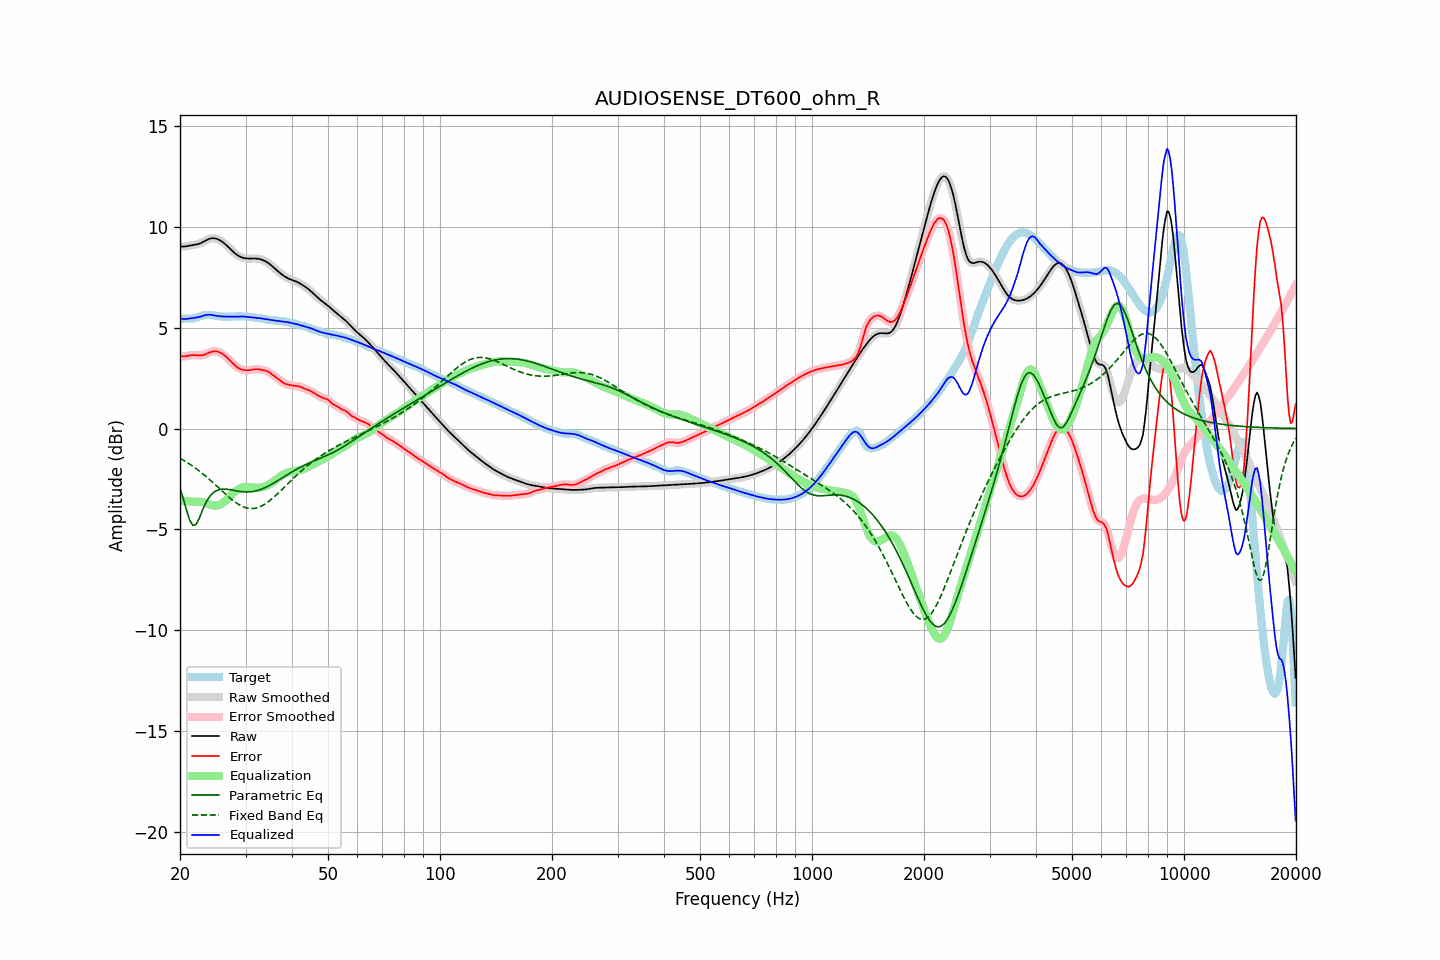

The data file committed next to this chart (first rows):
frequency, raw, error, smoothed, error_smoothed, equalization, parametric_eq, fixed_band_eq, equalized_raw, equalized_smoothed, target
20.00, 9.03, 3.60, 9.03, 3.60, -3.57, -2.95, -1.47, 5.46, 5.45, 5.43
20.20, 9.01, 3.58, 9.02, 3.58, -3.58, -3.21, -1.52, 5.43, 5.44, 5.44
20.40, 9.01, 3.57, 9.01, 3.57, -3.59, -3.46, -1.56, 5.42, 5.42, 5.44
20.61, 9.01, 3.57, 9.02, 3.57, -3.59, -3.75, -1.61, 5.42, 5.42, 5.45
20.81, 9.03, 3.58, 9.03, 3.58, -3.60, -4.03, -1.66, 5.43, 5.43, 5.45
21.02, 9.05, 3.60, 9.05, 3.60, -3.61, -4.28, -1.71, 5.44, 5.44, 5.44
21.23, 9.06, 3.62, 9.06, 3.62, -3.61, -4.53, -1.76, 5.45, 5.45, 5.44
21.44, 9.08, 3.63, 9.08, 3.63, -3.62, -4.67, -1.81, 5.46, 5.46, 5.44
21.66, 9.09, 3.64, 9.09, 3.64, -3.62, -4.80, -1.87, 5.47, 5.47, 5.45
21.87, 9.10, 3.64, 9.10, 3.64, -3.62, -4.78, -1.93, 5.48, 5.48, 5.46
22.09, 9.11, 3.63, 9.11, 3.63, -3.63, -4.75, -1.98, 5.49, 5.49, 5.48
22.31, 9.13, 3.62, 9.13, 3.62, -3.63, -4.59, -2.04, 5.50, 5.51, 5.51
22.54, 9.15, 3.62, 9.15, 3.62, -3.63, -4.44, -2.10, 5.53, 5.53, 5.54
22.76, 9.18, 3.62, 9.19, 3.62, -3.63, -4.24, -2.17, 5.55, 5.55, 5.57
22.99, 9.22, 3.63, 9.22, 3.63, -3.65, -4.05, -2.23, 5.58, 5.58, 5.59
23.22, 9.27, 3.66, 9.27, 3.66, -3.67, -3.87, -2.30, 5.60, 5.60, 5.61
23.45, 9.31, 3.69, 9.31, 3.69, -3.69, -3.69, -2.36, 5.62, 5.62, 5.63
23.69, 9.35, 3.72, 9.35, 3.72, -3.72, -3.55, -2.43, 5.63, 5.63, 5.63
23.92, 9.39, 3.76, 9.39, 3.76, -3.75, -3.42, -2.50, 5.63, 5.63, 5.63
24.16, 9.41, 3.79, 9.41, 3.79, -3.78, -3.32, -2.57, 5.63, 5.63, 5.62
24.40, 9.42, 3.81, 9.42, 3.81, -3.80, -3.23, -2.64, 5.62, 5.62, 5.61
24.65, 9.42, 3.82, 9.42, 3.82, -3.82, -3.16, -2.71, 5.61, 5.61, 5.60
24.89, 9.41, 3.83, 9.41, 3.83, -3.82, -3.10, -2.79, 5.59, 5.59, 5.59
25.14, 9.39, 3.81, 9.39, 3.82, -3.81, -3.07, -2.86, 5.58, 5.58, 5.57
25.39, 9.36, 3.80, 9.36, 3.79, -3.79, -3.04, -2.94, 5.57, 5.57, 5.56
25.65, 9.31, 3.76, 9.31, 3.76, -3.76, -3.02, -3.01, 5.56, 5.56, 5.55
25.91, 9.26, 3.72, 9.26, 3.72, -3.71, -3.01, -3.08, 5.55, 5.55, 5.55
26.16, 9.21, 3.66, 9.21, 3.66, -3.66, -3.00, -3.16, 5.55, 5.54, 5.54
26.43, 9.14, 3.60, 9.14, 3.60, -3.60, -3.00, -3.23, 5.54, 5.54, 5.54
26.69, 9.07, 3.53, 9.07, 3.53, -3.53, -3.01, -3.30, 5.54, 5.54, 5.54
26.96, 9.00, 3.46, 8.99, 3.46, -3.45, -3.02, -3.37, 5.54, 5.54, 5.54
27.23, 8.92, 3.38, 8.92, 3.38, -3.37, -3.03, -3.44, 5.54, 5.54, 5.54
27.50, 8.84, 3.30, 8.84, 3.30, -3.30, -3.04, -3.51, 5.54, 5.54, 5.54
27.77, 8.76, 3.22, 8.76, 3.22, -3.22, -3.06, -3.57, 5.54, 5.54, 5.55
28.05, 8.69, 3.14, 8.69, 3.14, -3.15, -3.07, -3.63, 5.54, 5.55, 5.55
28.33, 8.63, 3.07, 8.63, 3.07, -3.08, -3.09, -3.68, 5.55, 5.55, 5.56
28.62, 8.57, 3.01, 8.57, 3.02, -3.02, -3.10, -3.74, 5.55, 5.55, 5.56
28.90, 8.53, 2.97, 8.53, 2.97, -2.98, -3.11, -3.78, 5.55, 5.55, 5.56
29.19, 8.49, 2.93, 8.49, 2.93, -2.94, -3.12, -3.83, 5.55, 5.55, 5.56
29.48, 8.46, 2.91, 8.46, 2.91, -2.91, -3.13, -3.86, 5.55, 5.55, 5.55
29.78, 8.44, 2.89, 8.44, 2.89, -2.90, -3.14, -3.90, 5.54, 5.54, 5.55
30.08, 8.43, 2.89, 8.43, 2.89, -2.89, -3.14, -3.92, 5.54, 5.54, 5.54
30.38, 8.42, 2.88, 8.42, 2.89, -2.89, -3.14, -3.94, 5.53, 5.53, 5.53
30.68, 8.42, 2.89, 8.42, 2.89, -2.90, -3.14, -3.96, 5.52, 5.52, 5.52
30.99, 8.42, 2.90, 8.42, 2.90, -2.90, -3.13, -3.96, 5.51, 5.51, 5.51
31.30, 8.42, 2.92, 8.42, 2.92, -2.91, -3.12, -3.96, 5.51, 5.51, 5.50
31.61, 8.42, 2.93, 8.42, 2.93, -2.92, -3.11, -3.96, 5.50, 5.50, 5.49
31.93, 8.42, 2.94, 8.42, 2.94, -2.93, -3.09, -3.94, 5.49, 5.49, 5.48
32.24, 8.41, 2.94, 8.41, 2.94, -2.93, -3.08, -3.93, 5.48, 5.48, 5.48
32.57, 8.40, 2.93, 8.40, 2.93, -2.93, -3.05, -3.90, 5.47, 5.47, 5.47
32.89, 8.38, 2.92, 8.38, 2.92, -2.92, -3.03, -3.87, 5.46, 5.46, 5.47
33.22, 8.36, 2.90, 8.36, 2.90, -2.91, -3.00, -3.83, 5.45, 5.45, 5.46
33.55, 8.33, 2.89, 8.33, 2.89, -2.89, -2.96, -3.78, 5.44, 5.43, 5.44
33.89, 8.29, 2.87, 8.29, 2.87, -2.87, -2.93, -3.73, 5.42, 5.42, 5.42
34.23, 8.24, 2.84, 8.24, 2.84, -2.83, -2.89, -3.68, 5.41, 5.41, 5.40
34.57, 8.19, 2.81, 8.19, 2.81, -2.79, -2.85, -3.62, 5.40, 5.40, 5.38
34.92, 8.13, 2.76, 8.13, 2.76, -2.75, -2.81, -3.56, 5.38, 5.38, 5.37
35.27, 8.07, 2.69, 8.07, 2.70, -2.70, -2.76, -3.50, 5.37, 5.37, 5.37
35.62, 8.00, 2.63, 8.00, 2.63, -2.64, -2.72, -3.43, 5.36, 5.36, 5.37
35.97, 7.93, 2.57, 7.93, 2.57, -2.58, -2.67, -3.36, 5.35, 5.35, 5.36
... 635 more rows
